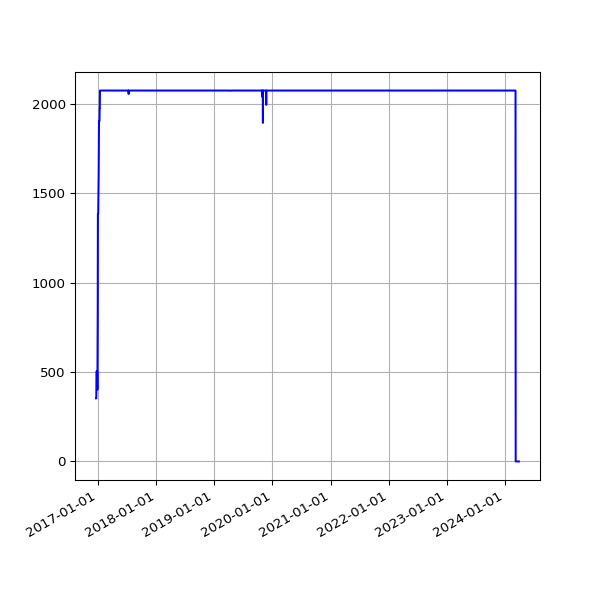

Values plotted in this chart, from the file beside it:
date, value
2016-12-20 04:31:43 +0000, 353
2016-12-21 04:30:47 +0000, 353
2016-12-22 04:29:13 +0000, 504
2016-12-23 04:26:25 +0000, 504
2016-12-24 04:34:09 +0000, 504
2016-12-25 04:38:51 +0000, 504
2016-12-26 04:37:31 +0000, 504
2016-12-27 04:33:15 +0000, 504
2016-12-28 04:34:04 +0000, 402
2016-12-29 04:39:41 +0000, 658
2016-12-30 04:31:00 +0000, 853
2016-12-31 04:29:55 +0000, 1385
2017-01-01 04:32:01 +0000, 1385
2017-01-02 04:29:50 +0000, 1385
2017-01-03 04:30:13 +0000, 1464
2017-01-04 04:37:16 +0000, 1545
2017-01-05 04:35:54 +0000, 1621
2017-01-06 04:39:19 +0000, 1820
2017-01-07 04:34:31 +0000, 1905
2017-01-08 04:35:13 +0000, 1905
2017-01-09 04:34:53 +0000, 1905
2017-01-10 04:34:12 +0000, 1905
2017-01-11 04:37:17 +0000, 1978
2017-01-12 04:39:38 +0000, 1978
2017-01-13 04:41:57 +0000, 2076
2017-01-14 04:38:18 +0000, 2076
2017-01-15 04:42:46 +0000, 2076
2017-01-16 04:42:10 +0000, 2076
2017-01-17 04:39:34 +0000, 2076
2017-01-18 04:50:00 +0000, 2076
2017-01-27 04:37:57 +0000, 2076
2017-01-28 04:36:29 +0000, 2076
2017-01-29 04:36:58 +0000, 2076
2017-01-30 04:42:24 +0000, 2076
2017-01-31 04:47:50 +0000, 2076
2017-02-01 04:51:29 +0000, 2076
2017-02-02 04:50:38 +0000, 2076
2017-02-03 04:49:52 +0000, 2076
2017-02-04 04:49:54 +0000, 2076
2017-02-05 04:45:52 +0000, 2076
2017-02-06 04:45:56 +0000, 2076
2017-02-07 04:53:11 +0000, 2076
2017-02-08 04:49:46 +0000, 2076
2017-02-09 04:49:31 +0000, 2076
2017-02-10 04:55:27 +0000, 2076
2017-02-11 04:51:59 +0000, 2076
2017-02-12 04:46:02 +0000, 2076
2017-02-13 04:47:32 +0000, 2076
2017-02-15 04:49:13 +0000, 2076
2017-02-16 04:44:15 +0000, 2076
2017-02-17 04:48:38 +0000, 2076
2017-02-18 04:48:50 +0000, 2076
2017-02-20 04:50:36 +0000, 2076
2017-02-21 04:48:43 +0000, 2076
2017-02-22 04:53:26 +0000, 2076
2017-02-23 04:51:52 +0000, 2076
2017-02-24 04:55:32 +0000, 2076
2017-02-25 04:51:25 +0000, 2076
2017-02-26 04:48:39 +0000, 2076
2017-02-27 04:51:52 +0000, 2076
... 1,904 more rows
